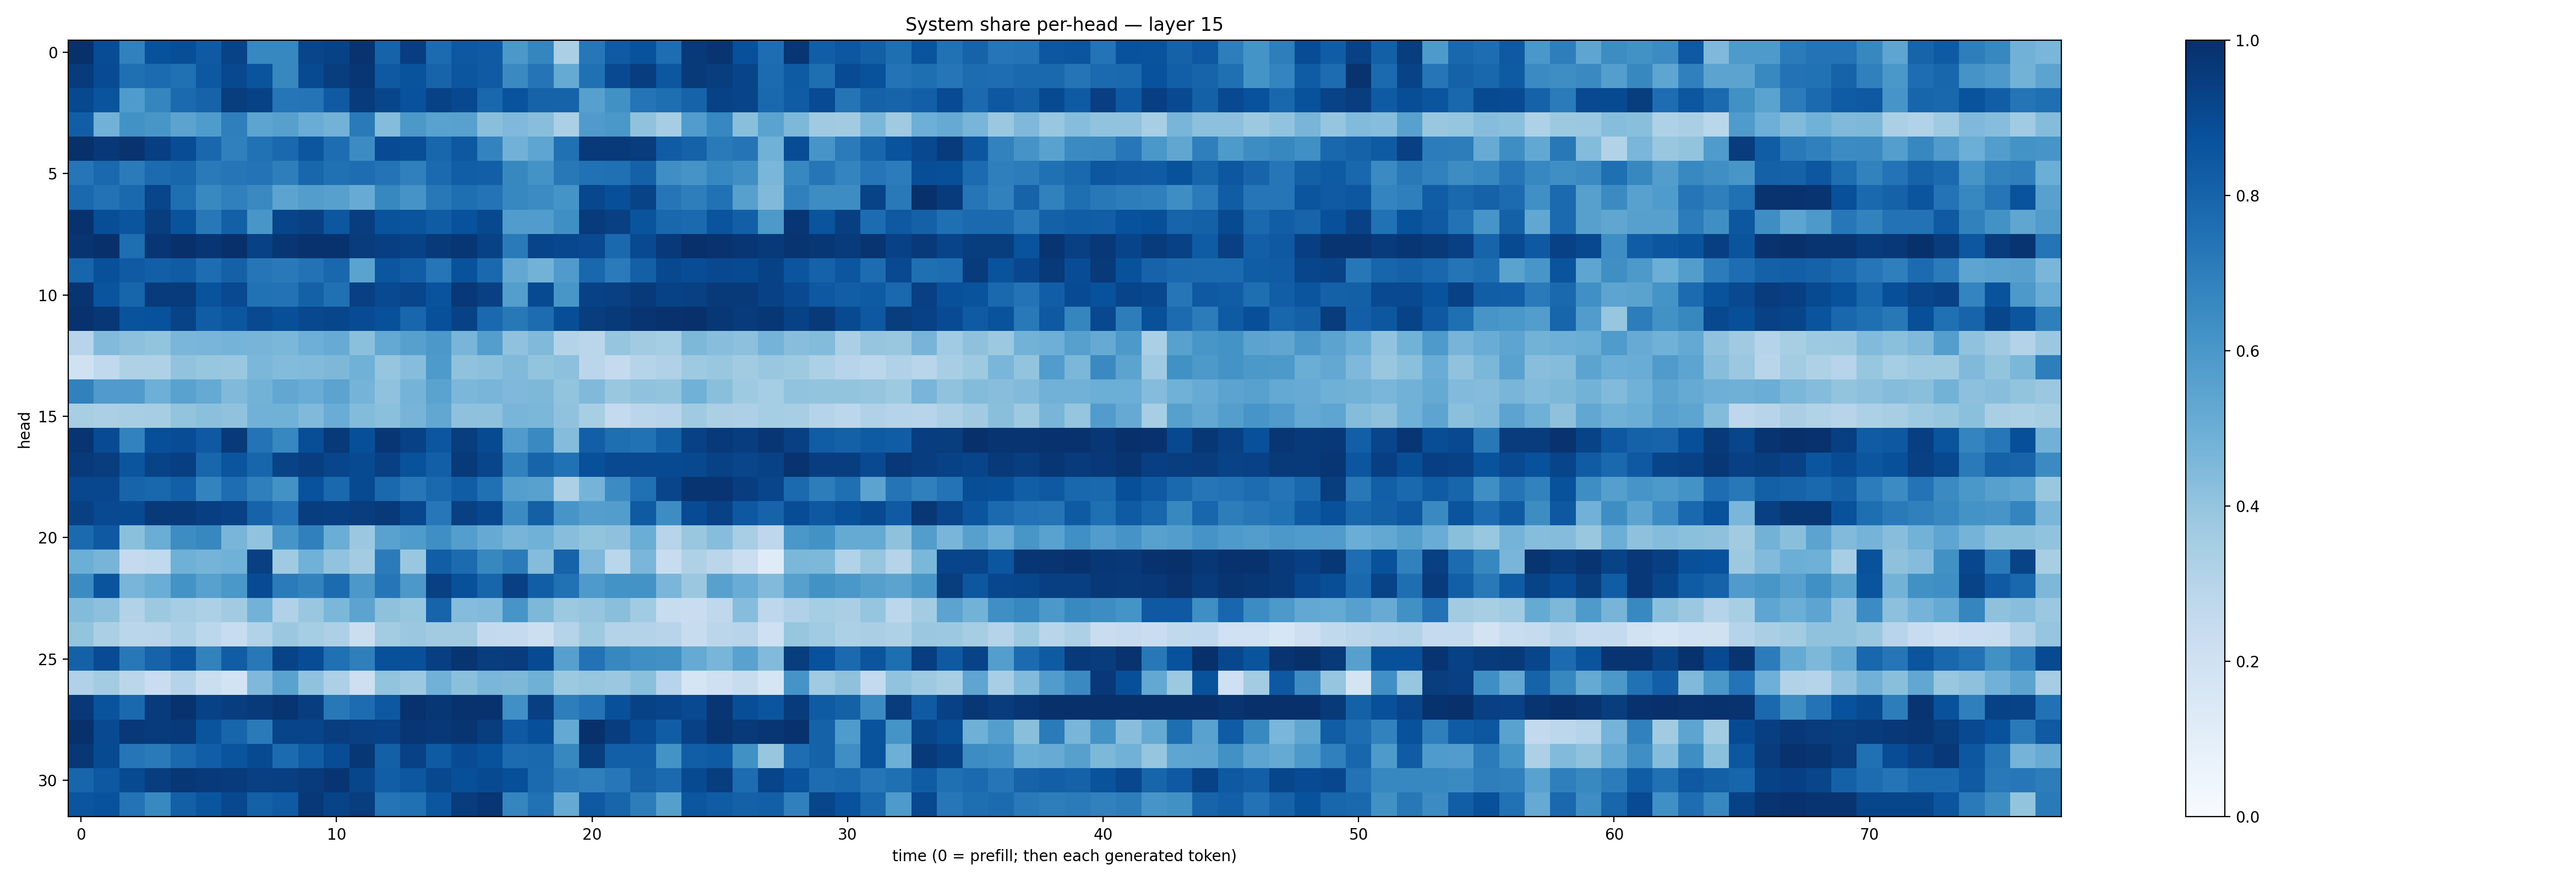

Values plotted in this chart, from the file beside it:
0.9980454, 0.89010555, 0.6856476, 0.8689859, 0.88563913, 0.83904755, 0.92481154, 0.66443586, 0.6651236, 0.91648686, 0.9286203, 0.9845892, 0.8042225, 0.94351, 0.77213955, 0.84496605, 0.838216, 0.59731334, 0.66799843, 0.33339727, 0.723696, 0.8375448, 0.8709953, 0.76357716
0.9541, 0.8919, 0.7555, 0.7708, 0.7516, 0.8443, 0.9028, 0.8595, 0.6606, 0.896, 0.9463, 0.9755, 0.8416, 0.8661, 0.7972, 0.8517, 0.8374, 0.6544, 0.7376, 0.5174, 0.7524, 0.9017, 0.943, 0.85
0.9054, 0.8609, 0.5831, 0.6706, 0.7758, 0.8043, 0.9475, 0.926, 0.7333, 0.7366, 0.8391, 0.9558, 0.9106, 0.8733, 0.9277, 0.9036, 0.7879, 0.8657, 0.804, 0.8022, 0.5624, 0.6264, 0.7368, 0.7596
0.8229, 0.4837, 0.6246, 0.6016, 0.5465, 0.5853, 0.6938, 0.5422, 0.5621, 0.5071, 0.4773, 0.7128, 0.4347, 0.5952, 0.553, 0.5553, 0.4235, 0.4503, 0.4267, 0.3357, 0.5814, 0.5979, 0.4072, 0.3511
0.9987, 0.9687, 0.9864, 0.938, 0.8878, 0.7873, 0.6878, 0.7496, 0.7828, 0.8553, 0.7649, 0.6482, 0.8907, 0.8855, 0.7919, 0.8475, 0.6795, 0.4826, 0.5384, 0.7512, 0.9616, 0.9628, 0.953, 0.8301
0.7335, 0.7814, 0.7096, 0.7708, 0.7915, 0.7111, 0.7268, 0.7401, 0.6966, 0.7915, 0.7522, 0.7625, 0.7404, 0.6889, 0.7741, 0.8216, 0.8167, 0.6634, 0.6208, 0.7209, 0.7489, 0.7534, 0.8094, 0.6337
0.7826, 0.745, 0.7788, 0.9158, 0.7587, 0.659, 0.6882, 0.6542, 0.5431, 0.5708, 0.5613, 0.5104, 0.6617, 0.6112, 0.7217, 0.7593, 0.7408, 0.6647, 0.6472, 0.6167, 0.91, 0.8815, 0.9238, 0.7267
0.9887, 0.8848, 0.8583, 0.9465, 0.8668, 0.7223, 0.8131, 0.6049, 0.9198, 0.9353, 0.8503, 0.9444, 0.8649, 0.8612, 0.8307, 0.8747, 0.9054, 0.5757, 0.5764, 0.6338, 0.9531, 0.9359, 0.861, 0.7871
0.9781, 0.9945, 0.7609, 0.9754, 0.9979, 0.9742, 0.9958, 0.9302, 0.9761, 0.9884, 0.9915, 0.9506, 0.9404, 0.9294, 0.9617, 0.9758, 0.9279, 0.7144, 0.9215, 0.9096, 0.9009, 0.781, 0.8986, 0.9647
0.7964, 0.8782, 0.8388, 0.8172, 0.83, 0.7656, 0.8111, 0.7269, 0.715, 0.7445, 0.7864, 0.55, 0.8527, 0.8253, 0.7327, 0.8681, 0.778, 0.5252, 0.4798, 0.5795, 0.7859, 0.7076, 0.8159, 0.9043
0.9791, 0.8621, 0.7961, 0.9561, 0.9565, 0.867, 0.9017, 0.7486, 0.7454, 0.8118, 0.7512, 0.9365, 0.9016, 0.9149, 0.8638, 0.9674, 0.9365, 0.5698, 0.8947, 0.6033, 0.9274, 0.9368, 0.9604, 0.9267
0.9902, 0.9707, 0.8653, 0.8749, 0.9242, 0.8261, 0.8519, 0.9017, 0.8827, 0.9046, 0.913, 0.892, 0.8775, 0.7892, 0.8776, 0.9295, 0.778, 0.7204, 0.7667, 0.8847, 0.9471, 0.9579, 0.9812, 0.9888
0.2966, 0.4421, 0.4161, 0.402, 0.4611, 0.4672, 0.4736, 0.4696, 0.4593, 0.4952, 0.5093, 0.4191, 0.5217, 0.5596, 0.5953, 0.4668, 0.567, 0.4097, 0.4485, 0.3054, 0.2844, 0.3983, 0.361, 0.3519
0.1957, 0.2643, 0.3217, 0.3228, 0.4038, 0.3922, 0.3832, 0.4571, 0.441, 0.4421, 0.4553, 0.4857, 0.3968, 0.4314, 0.5878, 0.4071, 0.4216, 0.4458, 0.4011, 0.4174, 0.2849, 0.2526, 0.3, 0.3188
0.6851, 0.582, 0.5812, 0.4951, 0.5537, 0.517, 0.4482, 0.4803, 0.528, 0.504, 0.545, 0.476, 0.4076, 0.4734, 0.5501, 0.4586, 0.4655, 0.4527, 0.4564, 0.4017, 0.448, 0.3854, 0.4091, 0.401
0.3412, 0.3325, 0.342, 0.3485, 0.4014, 0.4196, 0.4085, 0.4807, 0.4852, 0.4486, 0.5058, 0.4401, 0.4192, 0.4688, 0.5279, 0.4121, 0.4125, 0.4669, 0.4584, 0.4092, 0.3409, 0.256, 0.2844, 0.2936
0.9823, 0.8943, 0.681, 0.8807, 0.8883, 0.8413, 0.9597, 0.7391, 0.6641, 0.8844, 0.9621, 0.8801, 0.9728, 0.9315, 0.8526, 0.948, 0.8984, 0.5791, 0.6545, 0.4344, 0.8167, 0.7599, 0.7466, 0.8154
0.9592, 0.9474, 0.8587, 0.9256, 0.9379, 0.7916, 0.8586, 0.7965, 0.9252, 0.9444, 0.9179, 0.8951, 0.9365, 0.8689, 0.8169, 0.9621, 0.9169, 0.6856, 0.7988, 0.749, 0.8764, 0.899, 0.9004, 0.8954
0.9064, 0.9082, 0.8007, 0.7876, 0.8196, 0.6789, 0.7626, 0.6924, 0.6243, 0.8723, 0.7839, 0.8954, 0.7825, 0.7233, 0.7774, 0.8253, 0.7503, 0.5673, 0.5558, 0.3311, 0.476, 0.6482, 0.7519, 0.916
0.9354, 0.9007, 0.896, 0.9575, 0.9617, 0.9398, 0.9325, 0.8037, 0.7387, 0.9417, 0.9378, 0.9465, 0.9633, 0.9082, 0.7227, 0.9342, 0.9076, 0.6504, 0.8134, 0.6066, 0.5702, 0.5706, 0.834, 0.6429
0.7741, 0.8404, 0.4216, 0.5032, 0.6421, 0.6633, 0.4686, 0.403, 0.6076, 0.6883, 0.5028, 0.3816, 0.5534, 0.5849, 0.6349, 0.567, 0.5151, 0.4691, 0.4866, 0.4288, 0.4016, 0.4113, 0.5006, 0.2949
0.4998, 0.4712, 0.2507, 0.2624, 0.4892, 0.4731, 0.4882, 0.9338, 0.3677, 0.486, 0.4052, 0.3585, 0.7088, 0.3891, 0.821, 0.7734, 0.6633, 0.7087, 0.4339, 0.8034, 0.4516, 0.2872, 0.4616, 0.2414
0.6445, 0.8611, 0.4668, 0.5021, 0.6201, 0.5583, 0.6, 0.8919, 0.7093, 0.6812, 0.7711, 0.5948, 0.7339, 0.5953, 0.9368, 0.876, 0.7936, 0.9357, 0.8235, 0.7497, 0.5882, 0.6172, 0.6201, 0.4641
0.4376, 0.4179, 0.3126, 0.3776, 0.3499, 0.3288, 0.3607, 0.4786, 0.3193, 0.3847, 0.4604, 0.5448, 0.4124, 0.3909, 0.7973, 0.437, 0.4415, 0.606, 0.4543, 0.3759, 0.3946, 0.4238, 0.366, 0.2407
0.4016, 0.3326, 0.2883, 0.29, 0.3291, 0.2802, 0.2364, 0.3148, 0.379, 0.3544, 0.3276, 0.2217, 0.3577, 0.381, 0.3619, 0.3625, 0.2608, 0.2535, 0.2153, 0.3035, 0.3717, 0.3076, 0.3083, 0.2938
0.8112, 0.8921, 0.7188, 0.8008, 0.8578, 0.6813, 0.8246, 0.7202, 0.9223, 0.8884, 0.7519, 0.6927, 0.8751, 0.8771, 0.9389, 0.9778, 0.9479, 0.9498, 0.8951, 0.5616, 0.7427, 0.662, 0.6351, 0.6274
0.3168, 0.3565, 0.2849, 0.2287, 0.2982, 0.2265, 0.1841, 0.4526, 0.5525, 0.408, 0.3261, 0.2148, 0.401, 0.3771, 0.4823, 0.4193, 0.4627, 0.4549, 0.4885, 0.3758, 0.3941, 0.3818, 0.4191, 0.2937
0.9683, 0.8668, 0.7809, 0.9565, 0.9883, 0.9275, 0.9443, 0.9608, 0.9841, 0.9452, 0.7215, 0.7674, 0.8474, 0.989, 0.9705, 0.9909, 0.9909, 0.6327, 0.94, 0.6959, 0.7406, 0.8785, 0.9268, 0.9195
0.9982, 0.9018, 0.9674, 0.9549, 0.9643, 0.8602, 0.7957, 0.7137, 0.9185, 0.9184, 0.9443, 0.9342, 0.9315, 0.9745, 0.9678, 0.9779, 0.9482, 0.8436, 0.8794, 0.5202, 0.9923, 0.9447, 0.8884, 0.825
0.9695, 0.896, 0.7314, 0.714, 0.7801, 0.8208, 0.8602, 0.8972, 0.7721, 0.8281, 0.8875, 0.9721, 0.8142, 0.93, 0.8342, 0.8928, 0.868, 0.7711, 0.7809, 0.6603, 0.9468, 0.8194, 0.818, 0.6191
0.7959, 0.8457, 0.8969, 0.9451, 0.9706, 0.9576, 0.9539, 0.9366, 0.9406, 0.9559, 0.9772, 0.9125, 0.823, 0.8506, 0.9042, 0.8795, 0.8957, 0.8799, 0.7748, 0.7107, 0.6921, 0.7265, 0.8068, 0.7745
0.8593, 0.8717, 0.7401, 0.6567, 0.8133, 0.8581, 0.9041, 0.8092, 0.8374, 0.9653, 0.9221, 0.949, 0.7365, 0.7523, 0.8538, 0.9494, 0.9735, 0.6701, 0.7486, 0.5146, 0.8423, 0.7938, 0.7021, 0.5631
